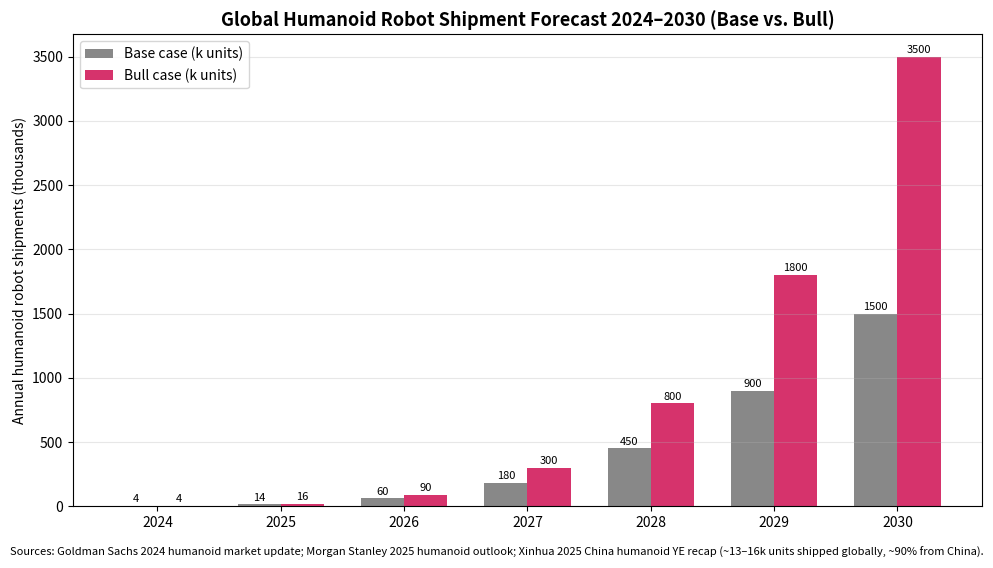

Here is the Python script that generated this plot: (Note: this script raises an exception after producing the figure.)
"""Global humanoid robot market — annual shipments forecast."""
import matplotlib.pyplot as plt

# Year, base/low-case shipments (units), bull-case shipments (units)
# Sources: Goldman Sachs (2024 upgrade), Morgan Stanley humanoid 2050 outlook,
# Xinhua / China gov (2025 actual range 13-16k), industry press triangulation.
years = [2024, 2025, 2026, 2027, 2028, 2029, 2030]
base  = [4,    14,   60,   180,  450,   900,  1500]   # k units
bull  = [4,    16,   90,   300,  800,  1800,  3500]

fig, ax = plt.subplots(figsize=(10, 5.5))
w = 0.35
xs = list(range(len(years)))
b1 = ax.bar([x - w/2 for x in xs], base, w, color="#888", label="Base case (k units)")
b2 = ax.bar([x + w/2 for x in xs], bull, w, color="#d6336c", label="Bull case (k units)")

for bar in list(b1) + list(b2):
    ax.text(bar.get_x() + bar.get_width()/2, bar.get_height() + 30,
            f"{int(bar.get_height())}", ha="center", fontsize=8)

ax.set_xticks(xs)
ax.set_xticklabels(years)
ax.set_ylabel("Annual humanoid robot shipments (thousands)")
ax.set_title("Global Humanoid Robot Shipment Forecast 2024–2030 (Base vs. Bull)",
             fontsize=13, fontweight="bold")
ax.legend()
ax.grid(True, axis="y", alpha=0.3)

fig.text(0.5, -0.02,
         "Sources: Goldman Sachs 2024 humanoid market update; Morgan Stanley 2025 humanoid outlook; "
         "Xinhua 2025 China humanoid YE recap (~13–16k units shipped globally, ~90% from China).",
         ha="center", fontsize=8, style="italic")

plt.tight_layout()
plt.savefig("/Users/x/projects/financial_agent/reports/charts/limx_humanoid_tam.png",
            dpi=150, bbox_inches="tight")
print("saved")
